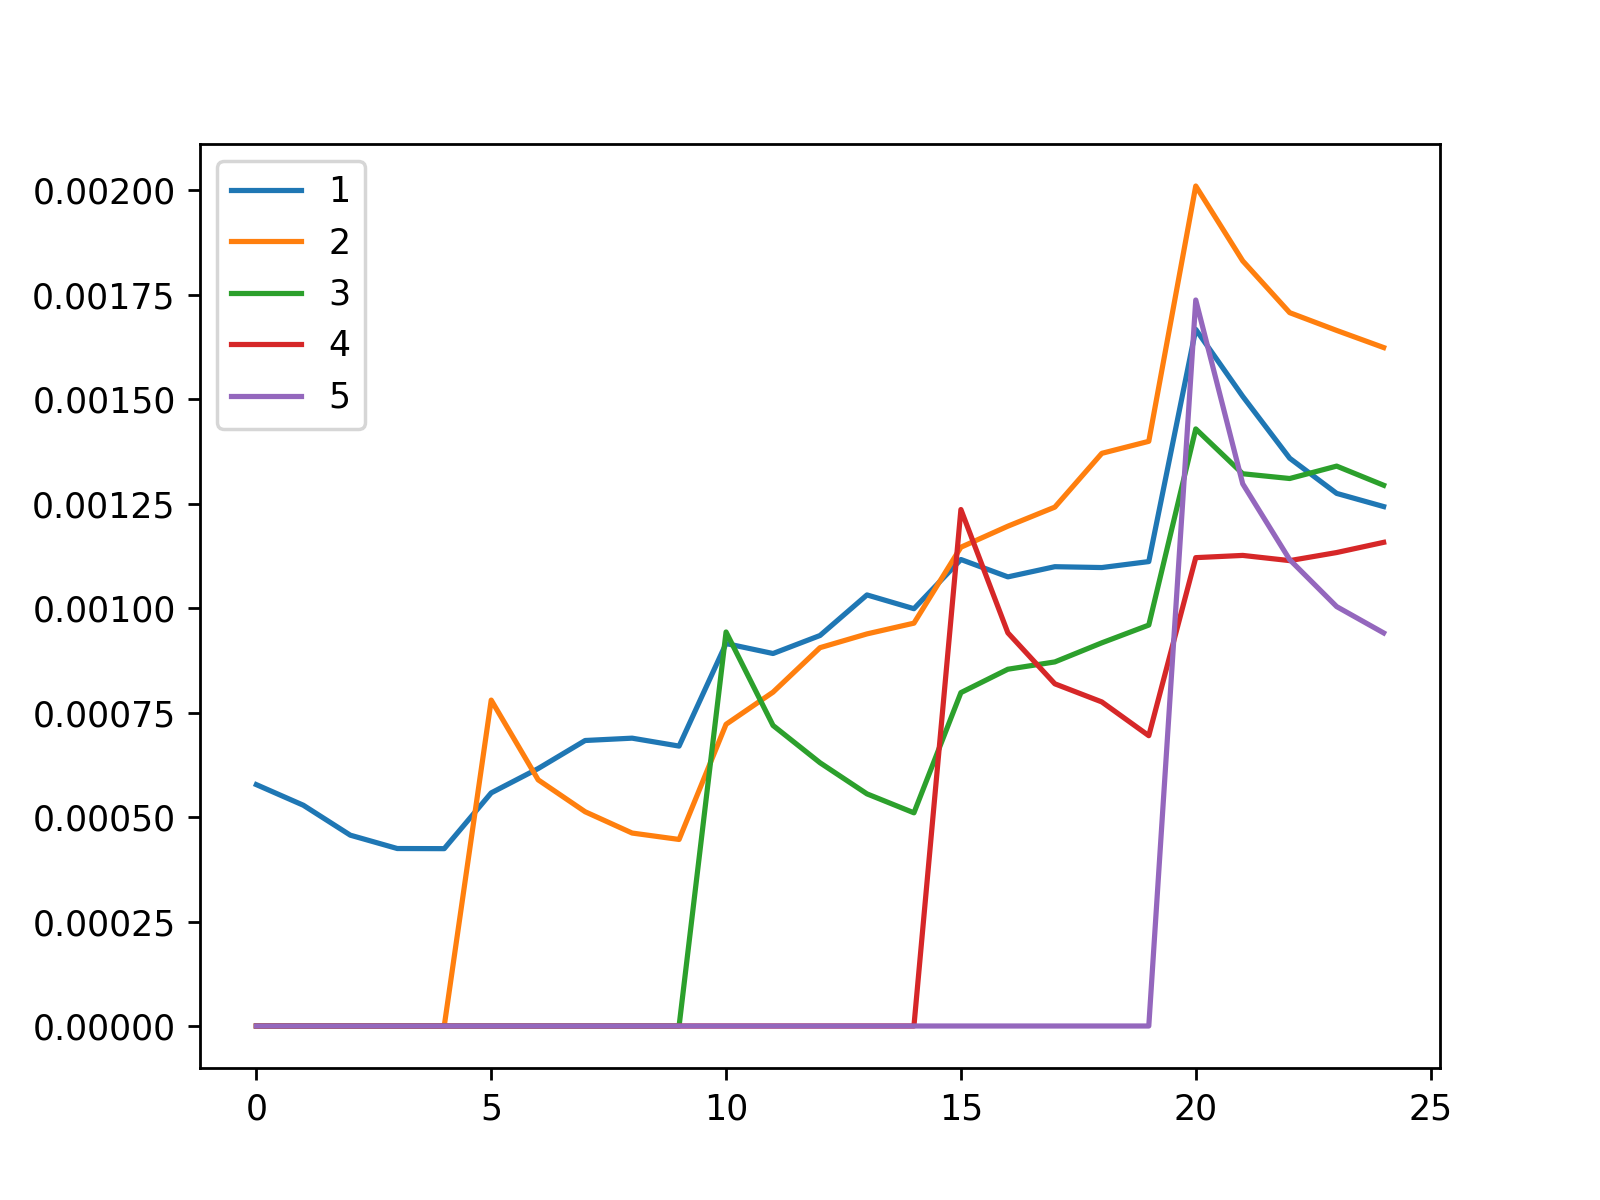

Values plotted in this chart, from the file beside it:
, 1, 2, 3, 4, 5
0, 0.0005776, 0.0, 0.0, 0.0, 0.0
1, 0.0005283, 0.0, 0.0, 0.0, 0.0
2, 0.0004566, 0.0, 0.0, 0.0, 0.0
3, 0.0004247, 0.0, 0.0, 0.0, 0.0
4, 0.0004244, 0.0, 0.0, 0.0, 0.0
5, 0.0005579, 0.0007799, 0.0, 0.0, 0.0
6, 0.0006161, 0.000589, 0.0, 0.0, 0.0
7, 0.0006832, 0.0005127, 0.0, 0.0, 0.0
8, 0.0006888, 0.0004617, 0.0, 0.0, 0.0
9, 0.0006698, 0.0004464, 0.0, 0.0, 0.0
10, 0.0009152, 0.000722, 0.0009429, 0.0, 0.0
11, 0.0008913, 0.0007989, 0.0007192, 0.0, 0.0
12, 0.0009344, 0.0009053, 0.00063, 0.0, 0.0
13, 0.001032, 0.0009383, 0.0005555, 0.0, 0.0
14, 0.0009986, 0.000964, 0.0005101, 0.0, 0.0
15, 0.001116, 0.001146, 0.0007978, 0.001236, 0.0
16, 0.001075, 0.001196, 0.0008537, 0.0009408, 0.0
17, 0.001099, 0.001242, 0.0008712, 0.0008188, 0.0
18, 0.001097, 0.00137, 0.0009169, 0.0007755, 0.0
19, 0.001111, 0.001399, 0.0009594, 0.0006947, 0.0
20, 0.001667, 0.00201, 0.001429, 0.001121, 0.001737
21, 0.001507, 0.001831, 0.001321, 0.001126, 0.001297
22, 0.001359, 0.001707, 0.00131, 0.001114, 0.001116
23, 0.001275, 0.001664, 0.00134, 0.001133, 0.001004
24, 0.001243, 0.001624, 0.001294, 0.001157, 0.0009406
